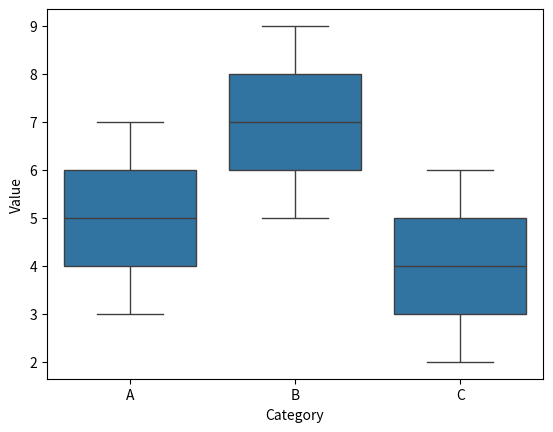

Write the Python code that produced this figure.
'''
4. 箱线图 - sns.boxplot()
用于绘制变量的分布情况，包括中位数、四分位数等。
'''
import seaborn as sns
import matplotlib.pyplot as plt
import pandas as pd

# 创建一个示例数据框
data = {'Category': ['A', 'A', 'B', 'B', 'C', 'C'], 'Value': [3, 7, 5, 9, 2, 6]}
df = pd.DataFrame(data)

# 绘制箱线图
sns.boxplot(x='Category', y='Value', data=df)

# 显示图形
plt.show()